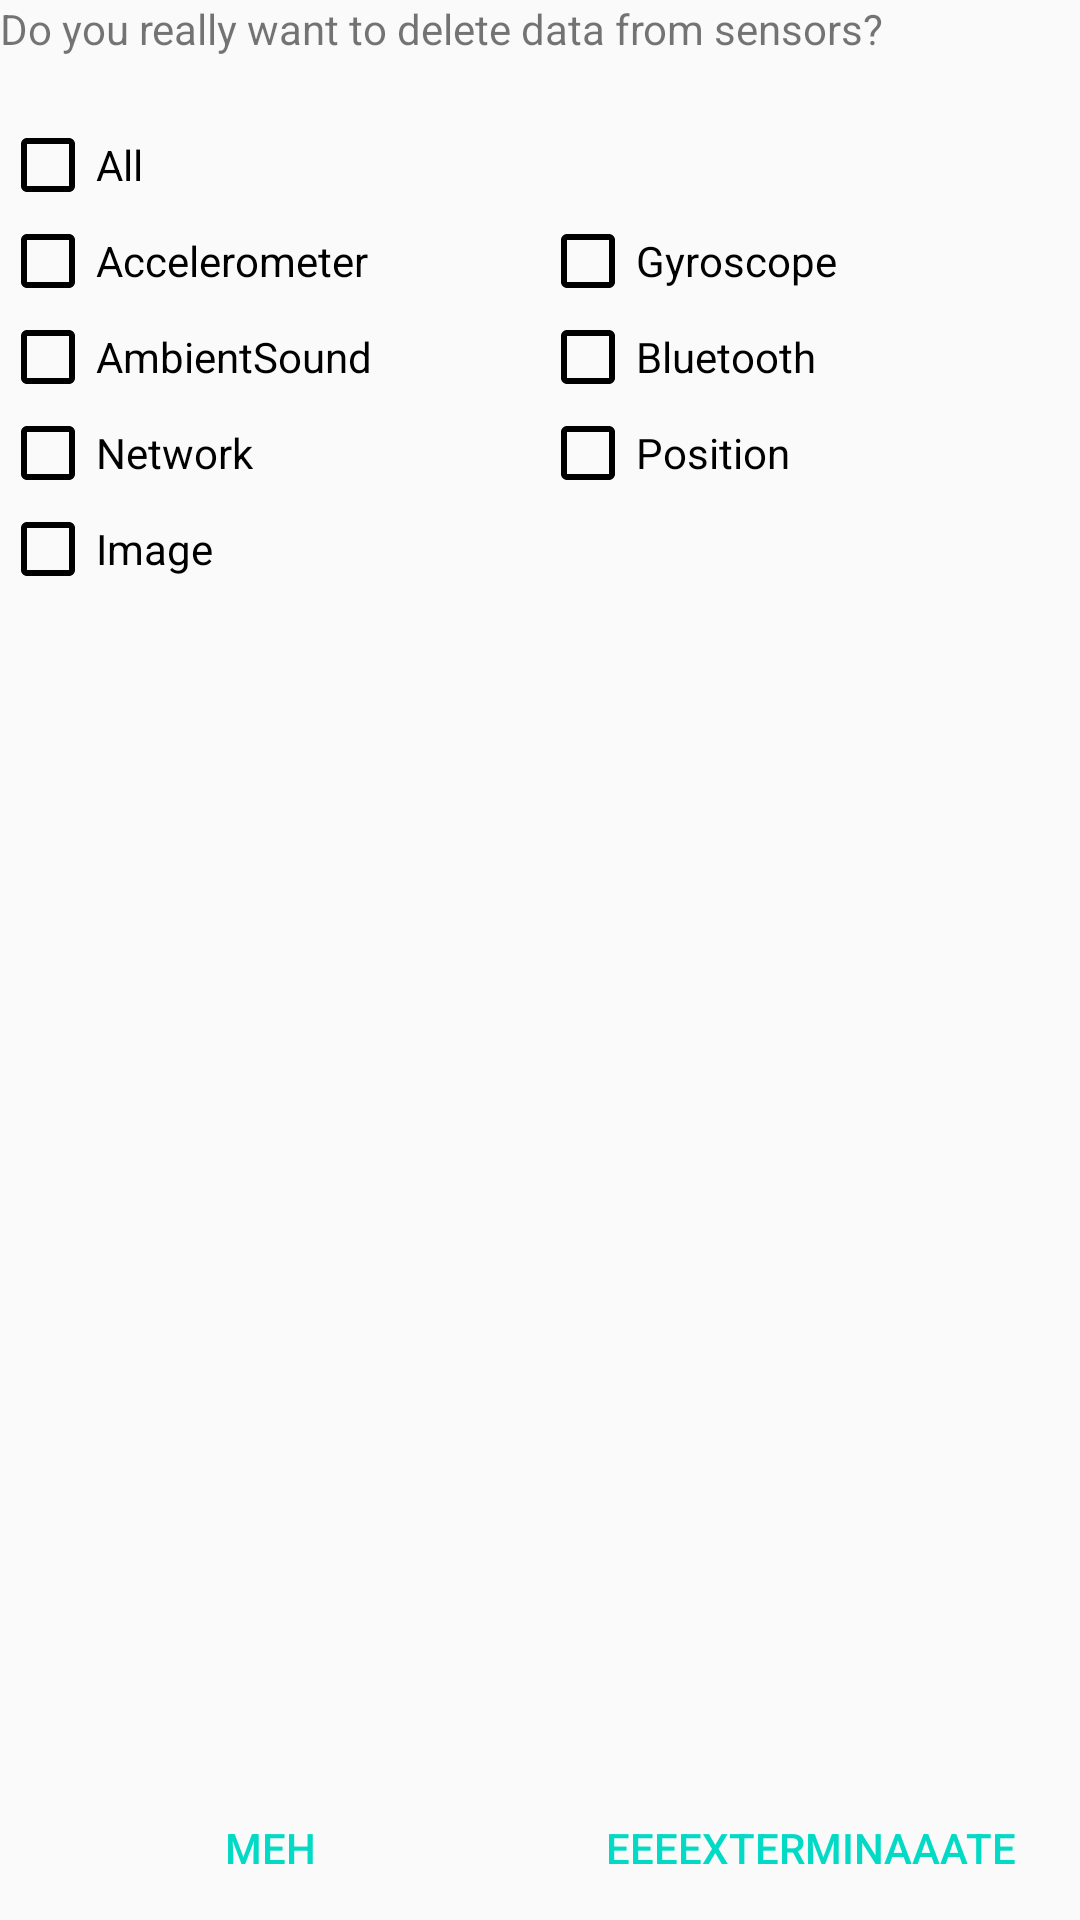

Write the Android layout XML for this screen, with the resource values it uses.
<!-- AndroidManifest.xml: application theme AppTheme -->
<!-- res/layout/dialog_reset_data.xml -->
<?xml version="1.0" encoding="utf-8"?>
<RelativeLayout xmlns:android="http://schemas.android.com/apk/res/android"
    android:layout_width="match_parent"
    android:layout_margin="20dp"
    android:layout_height="match_parent">
    <TextView
        android:id="@+id/title"
        android:layout_width="match_parent"
        android:layout_alignParentTop="true"
        android:text="Do you really want to delete data from sensors?"
        android:layout_height="wrap_content" />
    <LinearLayout
        android:layout_below="@id/title"
        android:id="@+id/choices"
        android:layout_width="match_parent"
        android:layout_marginTop="20dp"
        android:orientation="vertical"
        android:layout_height="wrap_content">
        <CheckBox
            android:id="@+id/all"
            android:layout_width="match_parent"
            android:text="All"
            android:layout_height="wrap_content" />
        <LinearLayout
            android:layout_width="match_parent"
            android:orientation="horizontal"
            android:weightSum="2"
            android:layout_height="wrap_content">
            <CheckBox
                android:id="@+id/accelerometer"
                android:text="Accelerometer"
                android:layout_weight="1"
                android:layout_width="match_parent"
                android:layout_height="wrap_content" />
            <CheckBox
                android:id="@+id/gyroscope"
                android:text="Gyroscope"
                android:layout_weight="1"
                android:layout_width="match_parent"
                android:layout_height="wrap_content" />
        </LinearLayout>
        <LinearLayout
            android:layout_width="match_parent"
            android:orientation="horizontal"
            android:weightSum="2"
            android:layout_height="wrap_content">
            <CheckBox
                android:id="@+id/sound"
                android:text="AmbientSound"
                android:layout_weight="1"
                android:layout_width="match_parent"
                android:layout_height="wrap_content" />
            <CheckBox
                android:id="@+id/bluetooth"
                android:text="Bluetooth"
                android:layout_weight="1"
                android:layout_width="match_parent"
                android:layout_height="wrap_content" />
        </LinearLayout>
        <LinearLayout
            android:layout_width="match_parent"
            android:orientation="horizontal"
            android:weightSum="2"
            android:layout_height="wrap_content">
            <CheckBox
                android:id="@+id/network"
                android:text="Network"
                android:layout_weight="1"
                android:layout_width="match_parent"
                android:layout_height="wrap_content" />
            <CheckBox
                android:id="@+id/position"
                android:text="Position"
                android:layout_weight="1"
                android:layout_width="match_parent"
                android:layout_height="wrap_content" />

        </LinearLayout>
        <LinearLayout
            android:layout_width="match_parent"
            android:orientation="horizontal"
            android:weightSum="2"
            android:layout_height="wrap_content">
            <CheckBox
                android:id="@+id/image"
                android:text="Image"
                android:layout_weight="1"
                android:layout_width="match_parent"
                android:layout_height="wrap_content" />
        </LinearLayout>
    </LinearLayout>
    <LinearLayout
        android:layout_width="match_parent"
        android:layout_above="@id/choices"
        android:layout_alignParentBottom="true"
        android:orientation="horizontal"
        android:weightSum="2"
        android:layout_height="wrap_content">
        <Button
            android:id="@+id/cancel"
            android:layout_width="0dp"
            style="@style/Widget.AppCompat.Button.ButtonBar.AlertDialog"
            android:text="Meh"
            android:layout_weight="1"
            android:layout_height="wrap_content" />
        <Button
            android:id="@+id/ok"
            android:layout_width="0dp"
            android:text="Eeeexterminaaate"
            style="@style/Widget.AppCompat.Button.ButtonBar.AlertDialog"
            android:layout_weight="1"
            android:layout_height="wrap_content" />
    </LinearLayout>
</RelativeLayout>
<!-- resources referenced by this layout -->
<resources>
  <style name="AppTheme" parent="PossumMenu">
          
          <item name="windowActionBar">false</item>
          <item name="windowNoTitle">true</item>
      </style>
  <style name="PossumMenu" parent="Theme.AppCompat.Light.NoActionBar">
          <item name="colorPrimary">@color/colorPrimary</item>
          <item name="colorPrimaryDark">@color/colorPrimaryDark</item>
          <item name="colorAccent">@color/colorAccent</item>
          <item name="actionMenuTextColor">@drawable/state_text_color</item>
          <item name="android:textColorPrimary">@drawable/state_text_color</item>
          <item name="android:textColorSecondary">@drawable/state_text_color</item>
      </style>
  <!-- not gathered from this repository: default colours our renderer supplied (Android Studio template values) -->
  <color name="colorPrimary">#FF6200EE</color>
  <color name="colorPrimaryDark">#FF3700B3</color>
  <color name="colorAccent">#FF03DAC5</color>
</resources>
